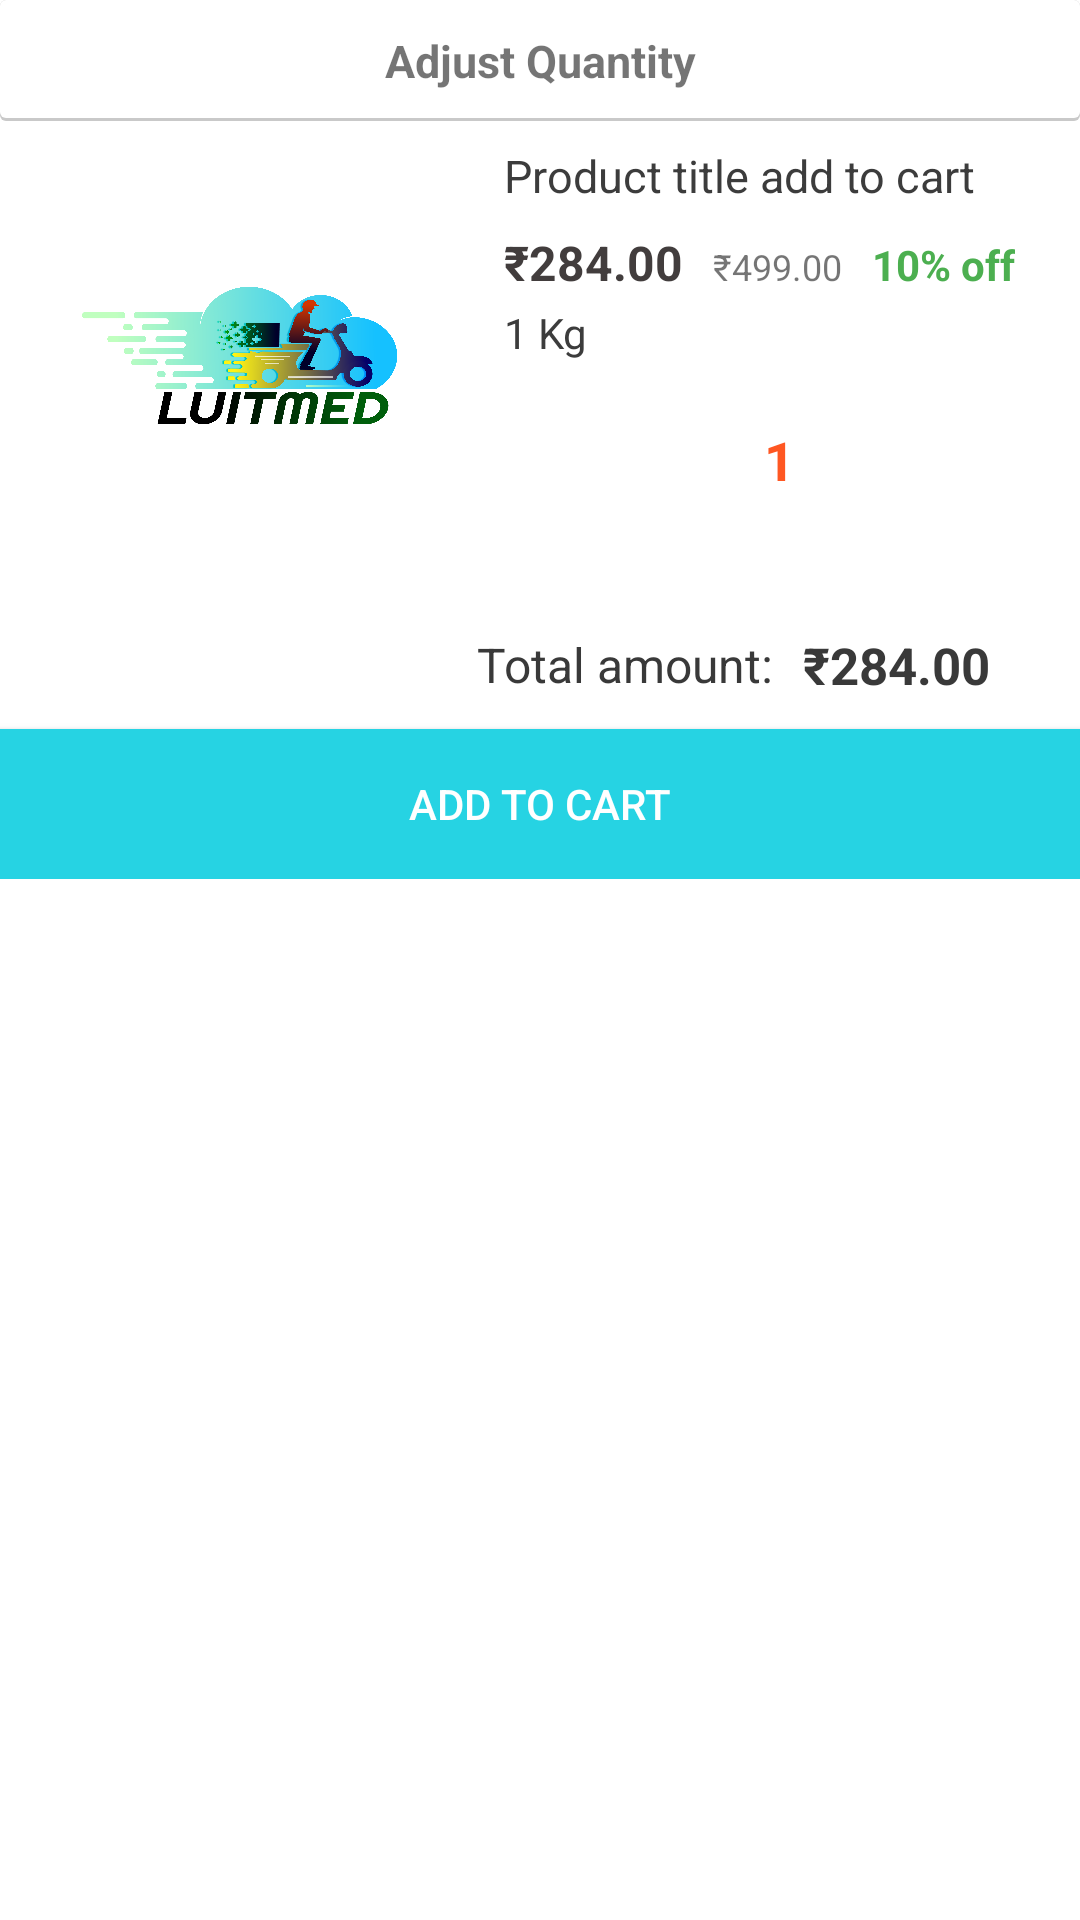

Reconstruct the res/layout file that produces this screen, plus the resources it refers to.
<!-- AndroidManifest.xml: application theme Theme.PrashantiMedicos -->
<!-- res/layout/add_to_cart_dialog.xml -->
<?xml version="1.0" encoding="utf-8"?>
<LinearLayout
    xmlns:android="http://schemas.android.com/apk/res/android" android:layout_width="match_parent"
    android:layout_height="match_parent"
    android:orientation="vertical">

    <LinearLayout
        android:layout_width="match_parent"
        android:layout_height="wrap_content"
        android:orientation="vertical">


        <TextView
            android:layout_width="match_parent"
            android:layout_height="wrap_content"
            android:padding="10dp"
            android:background="@drawable/bottom_border"
            android:text="Adjust Quantity"
            android:textStyle="bold"
            android:textSize="15sp"
            android:textAlignment="center"
            android:gravity="center"/>


        <LinearLayout
            android:layout_width="match_parent"
            android:layout_height="160dp"
            android:orientation="horizontal">

            <ImageView
                android:background="@color/white"
                android:id="@+id/acImage"
                android:layout_width="160dp"
                android:layout_height="160dp"
                android:src="@drawable/splash_image"
                android:padding="25dp"/>

            <LinearLayout
                android:layout_width="match_parent"
                android:layout_height="160dp"
                android:orientation="vertical">

                <TextView
                    android:id="@+id/acTitle"
                    android:layout_width="match_parent"
                    android:layout_height="wrap_content"
                    android:text="Product title add to cart"
                    android:padding="8dp"
                    android:textSize="15sp"
                    android:textColor="#3C3C3C"/>

                <LinearLayout
                    android:layout_width="match_parent"
                    android:layout_height="wrap_content"
                    android:layout_marginLeft="8dp"
                    android:orientation="horizontal">

                    <TextView
                        android:id="@+id/acFinalPrice"
                        android:layout_width="wrap_content"
                        android:layout_height="wrap_content"
                        android:text="₹284.00"
                        android:textColor="#423D3D"
                        android:textStyle="bold"
                        android:textSize="16sp" />

                    <TextView
                        android:id="@+id/acPrice"
                        android:layout_width="wrap_content"
                        android:layout_height="wrap_content"
                        android:layout_marginLeft="10dp"
                        android:text="₹499.00"
                        android:textSize="12sp"
                        />

                    <TextView
                        android:id="@+id/acDisc"
                        android:layout_width="wrap_content"
                        android:layout_height="wrap_content"
                        android:layout_marginLeft="10dp"
                        android:text="10% off"
                        android:textColor="#4CAF50"
                        android:textStyle="bold"
                        android:textSize="14sp"
                        />

                </LinearLayout>

                <TextView
                    android:layout_width="match_parent"
                    android:layout_height="wrap_content"
                    android:layout_marginLeft="5dp"
                    android:padding="3dp"
                    android:text="1 Kg"
                    android:id="@+id/acQuantity"
                    android:textColor="#3C3C3C"/>

                <RelativeLayout
                    android:layout_width="match_parent"
                    android:layout_height="60dp"
                    android:padding="5dp">

                    <ImageButton
                        android:id="@+id/acReduce"
                        android:layout_width="30dp"
                        android:layout_height="50dp"
                        android:scaleType="fitXY"
                        android:layout_centerVertical="true"
                        android:layout_toLeftOf="@+id/acNumber"
                        android:src="@drawable/remove_icon"
                        android:tint="@color/main"
                        android:background="@null"/>



                    <TextView
                        android:id="@+id/acNumber"
                        android:layout_width="wrap_content"
                        android:layout_height="wrap_content"
                        android:padding="10dp"
                        android:text="1"
                        android:textSize="18dp"
                        android:layout_marginLeft="24dp"
                        android:layout_marginRight="24dp"
                        android:layout_centerInParent="true"
                        android:textStyle="bold"
                        android:textColor="#FF5722"/>

                    <ImageButton
                        android:id="@+id/acAdd"
                        android:layout_width="30dp"
                        android:layout_height="25dp"
                        android:scaleType="fitXY"
                        android:layout_centerVertical="true"
                        android:layout_toRightOf="@+id/acNumber"
                        android:src="@drawable/add_icon"
                        android:tint="@color/main"
                        android:background="@null"/>


                </RelativeLayout>



            </LinearLayout>


        </LinearLayout>

        <RelativeLayout
            android:layout_width="match_parent"
            android:layout_height="wrap_content"
            android:padding="10dp">

            <TextView
                android:layout_width="wrap_content"
                android:layout_height="wrap_content"
                android:layout_centerVertical="true"
                android:text="Total amount:"
                android:textColor="#393939"
                android:layout_marginLeft="6dp"
                android:textSize="16sp"
                android:layout_toLeftOf="@+id/acTotalPrice"/>

            <TextView
                android:id="@+id/acTotalPrice"
                android:layout_width="wrap_content"
                android:layout_height="wrap_content"
                android:layout_centerVertical="true"
                android:layout_alignParentRight="true"
                android:layout_marginRight="20dp"
                android:text="₹284.00"
                android:textStyle="bold"
                android:textColor="#393939"
                android:layout_marginLeft="10dp"
                android:textSize="17sp"/>

        </RelativeLayout>

        <androidx.appcompat.widget.AppCompatButton
            android:id="@+id/acButton"
            android:layout_width="match_parent"
            android:layout_height="50dp"
            android:text="ADD TO CART"
            android:textColor="@color/white"
            android:background="@color/main"/>


    </LinearLayout>



</LinearLayout>
<!-- resources referenced by this layout -->
<resources>
  <color name="main">#26D3E3</color>
  <color name="white">#FFFFFFFF</color>
  <!-- drawable bottom_border (drawable) -->
  <?xml version="1.0" encoding="utf-8"?>
  <layer-list xmlns:android="http://schemas.android.com/apk/res/android">
      <item>
          <shape android:shape="rectangle">
              <solid android:color="#CABBBBBB"/>
              <corners android:radius="2dp" />
          </shape>
      </item>
  
      <item
          android:left="0dp"
          android:right="0dp"
          android:top="0dp"
          android:bottom="1dp">
      <shape android:shape="rectangle">
          <solid android:color="@android:color/white"/>
          <corners android:radius="2dp" />
      </shape>
      </item>
  </layer-list>
  <!-- drawable splash_image (drawable) -->
  <?xml version="1.0" encoding="utf-8"?>
  <layer-list xmlns:android="http://schemas.android.com/apk/res/android">
  
      <item android:drawable="@color/white"/>
  
      <item android:drawable="@drawable/luitmed_logo" android:gravity="center" android:width="240dp" android:height="150dp"/>
  
  </layer-list>
  <style name="Theme.PrashantiMedicos" parent="Theme.MaterialComponents.Light.NoActionBar">
          
          <item name="colorPrimary">@color/purple_500</item>
          <item name="colorPrimaryVariant">@color/purple_700</item>
          <item name="colorOnPrimary">@color/white</item>
          
          <item name="colorSecondary">@color/teal_200</item>
          <item name="colorSecondaryVariant">@color/teal_700</item>
          <item name="colorOnSecondary">@color/black</item>
          
          <item name="android:statusBarColor" tools:targetApi="l">@color/white</item>
          
      </style>
  <!-- drawable luitmed_logo: png bitmap (drawable-v24, 377729 bytes) -->
  <color name="purple_500">#FF6200EE</color>
  <color name="purple_700">#FF3700B3</color>
  <color name="teal_200">#FF03DAC5</color>
  <color name="teal_700">#FF018786</color>
  <color name="black">#FF000000</color>
</resources>
